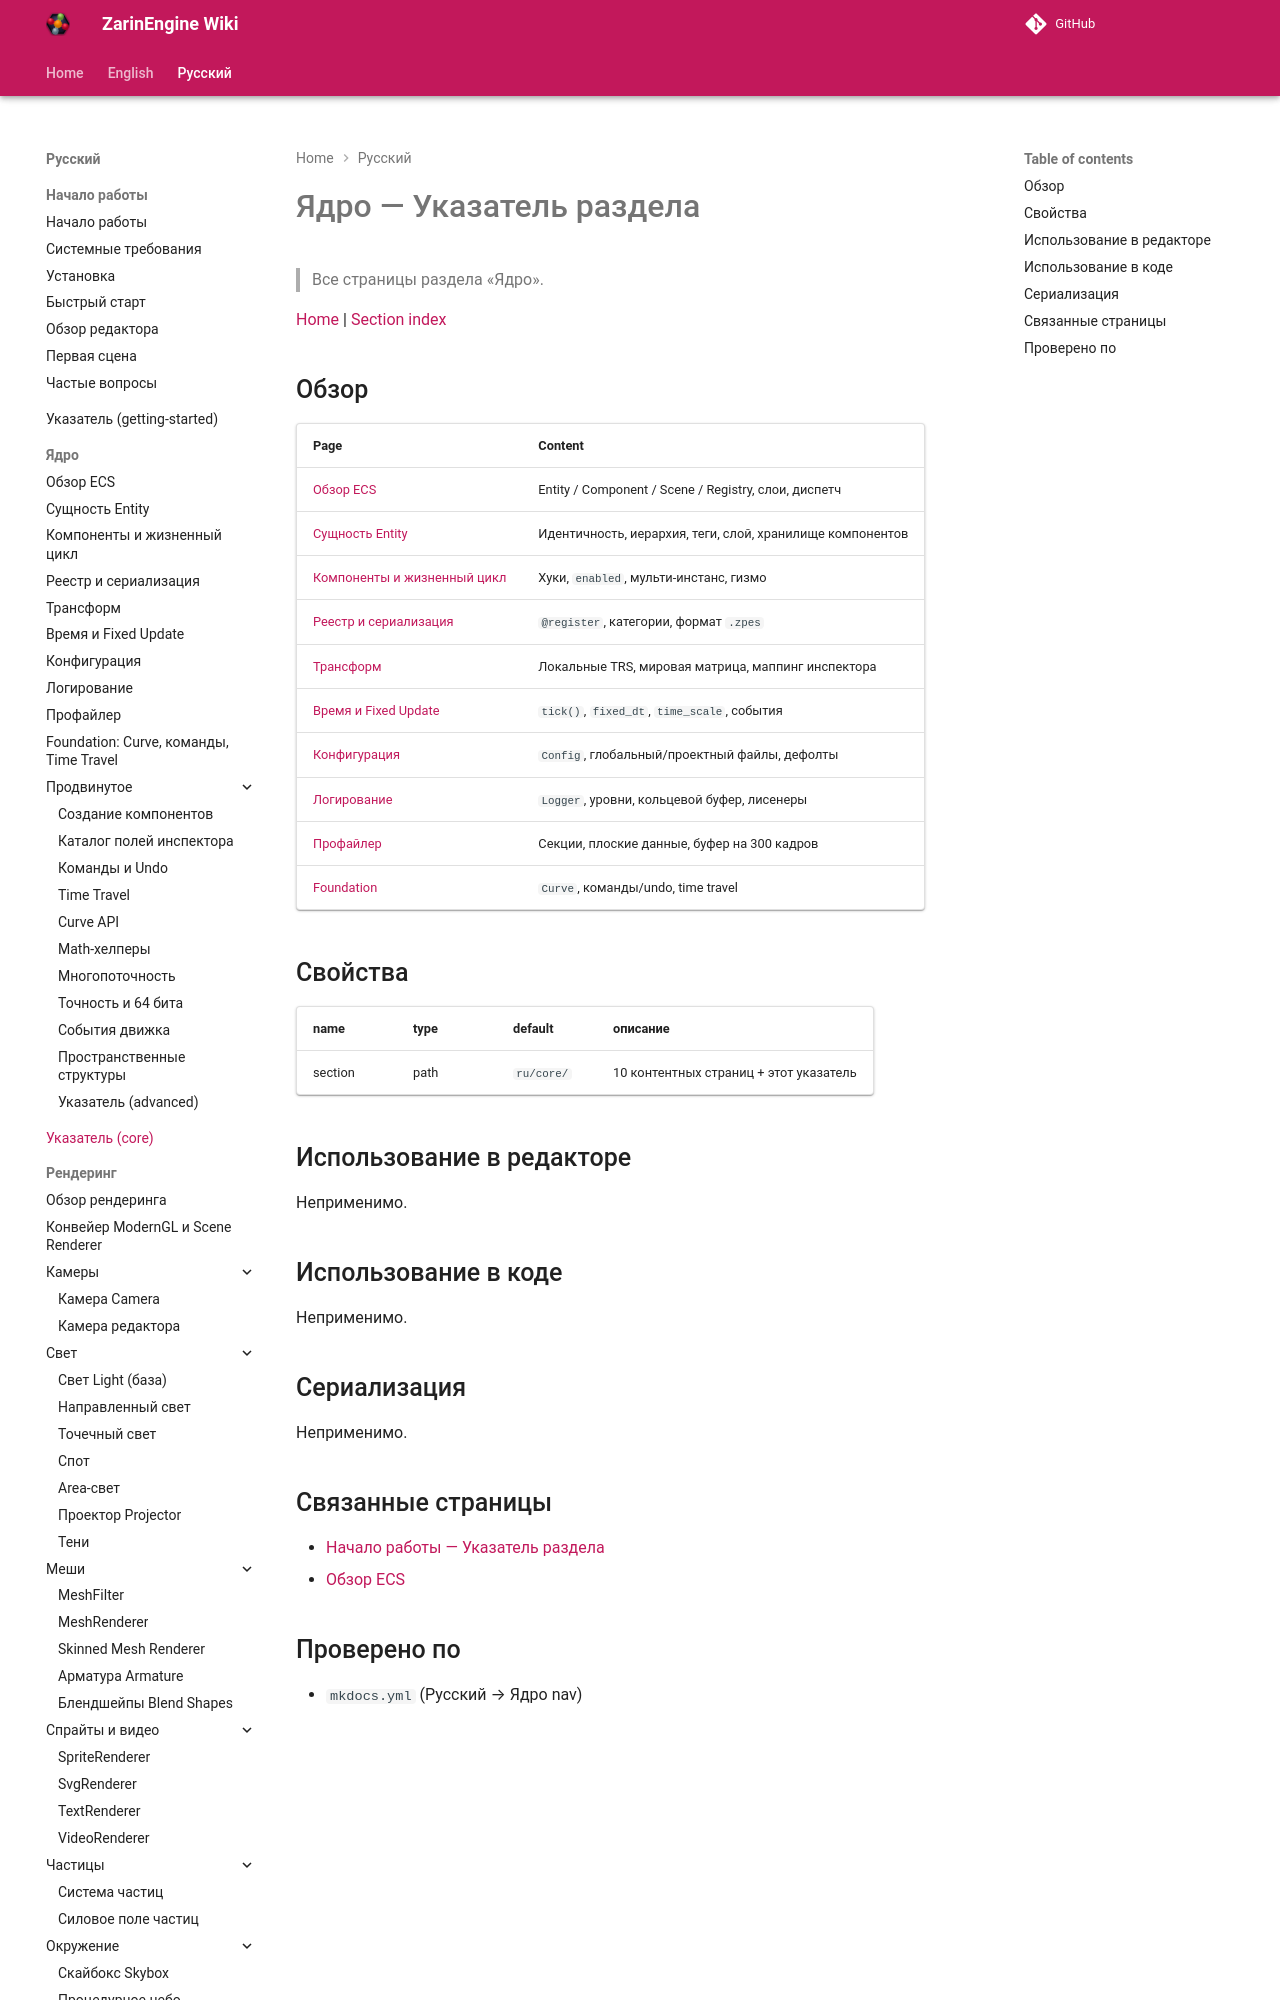

repository: EgorKonstrukt/ZarinEngineWiki · page: ru/core/_section/index.html · generator: mkdocs

# Ядро — Указатель раздела

> Все страницы раздела «Ядро».

[Home](../../index.md) | [Section index](./_section.md)

## Обзор

| Page | Content |
|---|---|
| [Обзор ECS](./ecs-overview.md) | Entity / Component / Scene / Registry, слои, диспетч |
| [Сущность Entity](./entity.md) |
